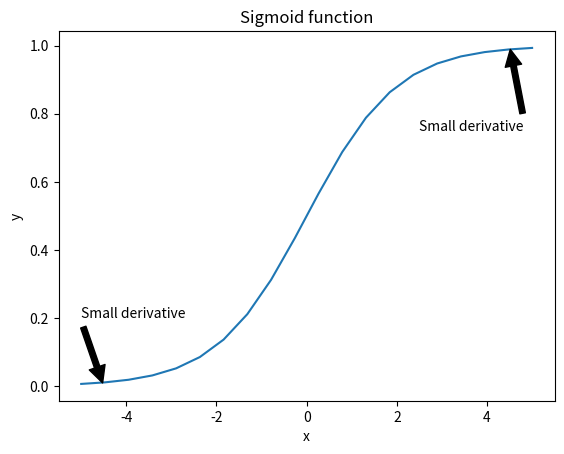

Source code (Python):
#!/usr/bin/python

import matplotlib.pyplot as plt
import numpy as np


def sigmoid(x):
    return 1 / (1 + np.exp(-x))


x = np.linspace(-5, 5, 20)
y = sigmoid(x)

plt.close('all')
plt.figure()
plt.plot(x, y)
plt.xlabel('x')
plt.ylabel('y')
plt.title('Sigmoid function')
plt.annotate('Small derivative',
            xy=(4.5, 1), xytext=(2.5, 0.75),
            arrowprops=dict(facecolor='black', shrink=0.05))
plt.annotate('Small derivative',
            xy=(-4.5, 0), xytext=(-5, 0.2),
            arrowprops=dict(facecolor='black', shrink=0.05))
plt.show(block=False)
plt.savefig('sigmoid.pdf')
